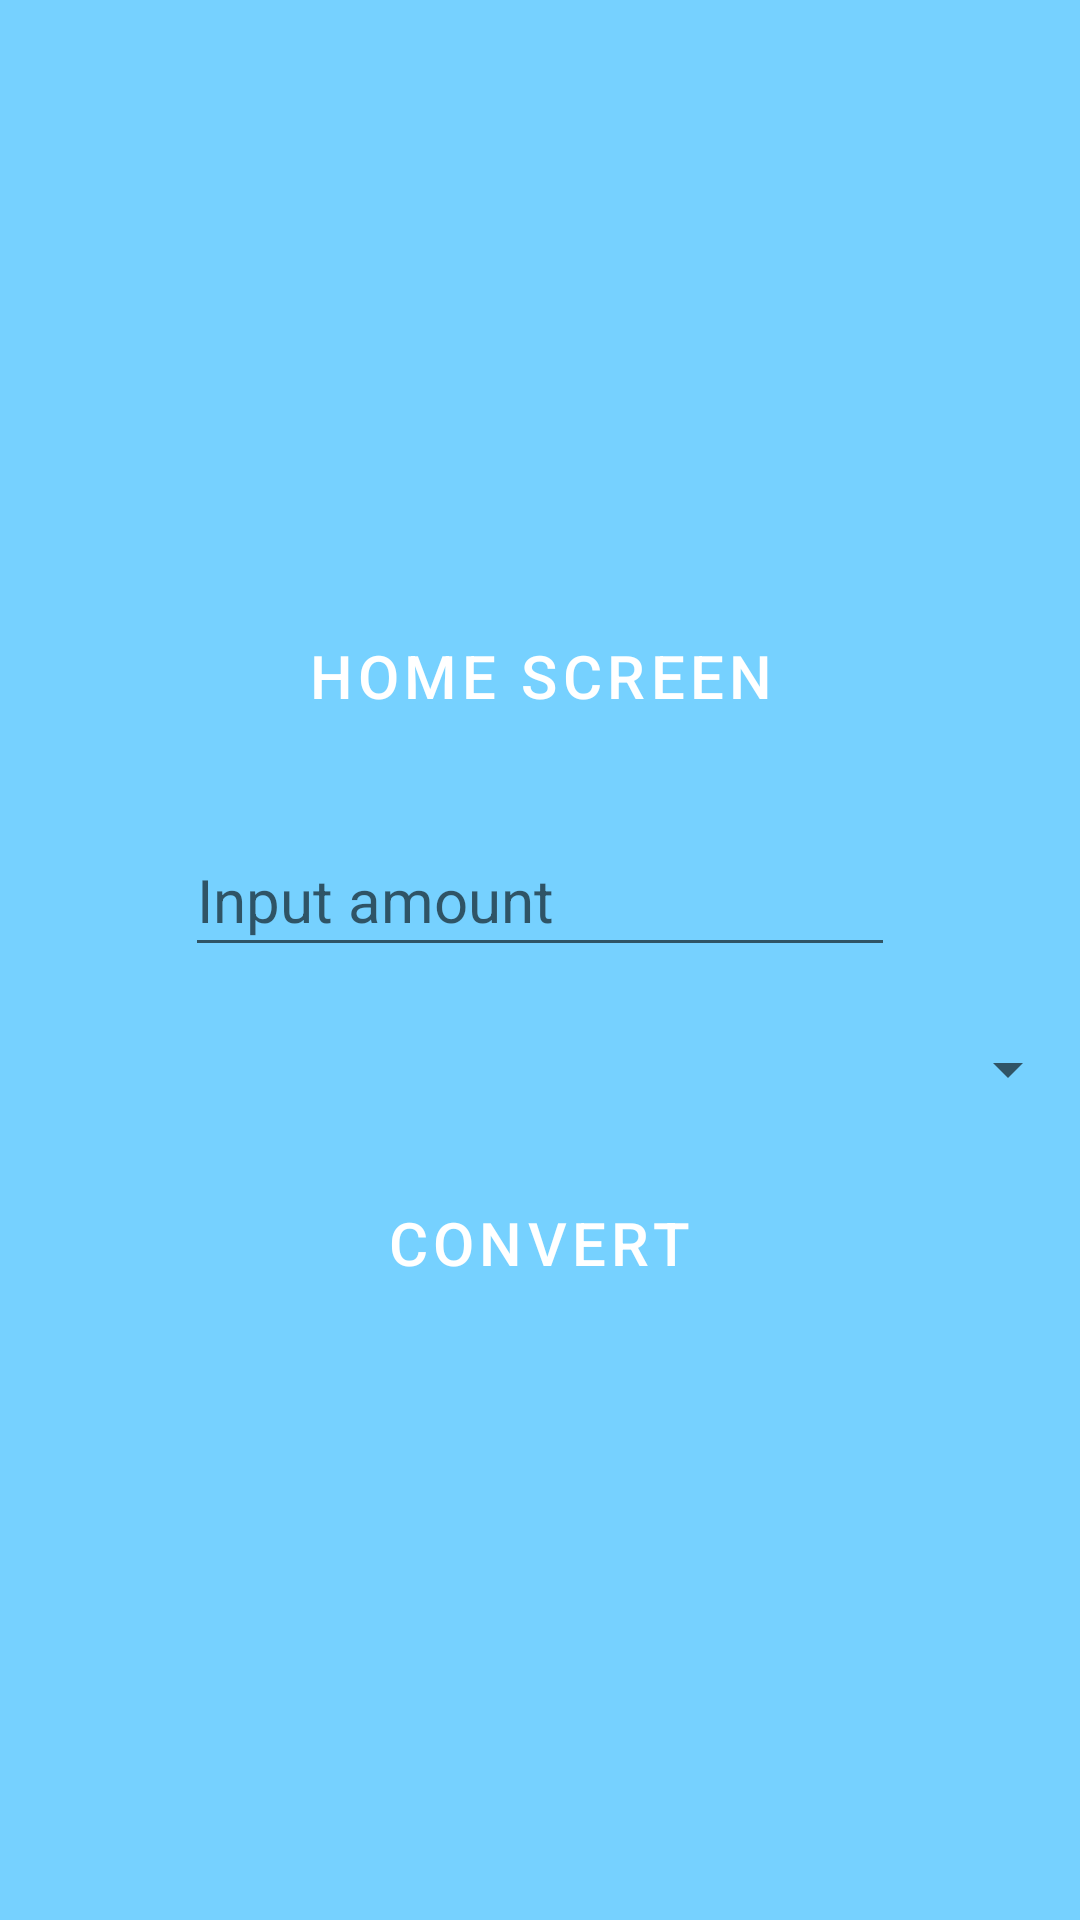

This screen was rendered from an Android layout file. Write that file and the resources it references.
<!-- AndroidManifest.xml: application theme AppTheme -->
<!-- res/layout/activity_currency.xml -->
<?xml version="1.0" encoding="utf-8"?>
<androidx.appcompat.widget.LinearLayoutCompat xmlns:android="http://schemas.android.com/apk/res/android"
    xmlns:tools="http://schemas.android.com/tools"
    android:layout_width="match_parent"
    android:layout_height="match_parent"
    android:background="@color/material_dynamic_primary80"
    android:gravity="center"
    android:orientation="vertical"
    tools:context=".MyCurrencies">

    <Button
        android:id="@+id/home_button"
        style="@style/CustomButton"
        android:layout_width="wrap_content"
        android:layout_height="wrap_content"
        android:layout_marginTop="10dp"
        android:textSize="20sp"
        android:text="@string/home" />

    <EditText
        android:id="@+id/currencyInput"
        android:layout_width="wrap_content"
        android:layout_height="wrap_content"
        android:layout_gravity="center"
        android:layout_marginTop="25dp"
        android:autofillHints=""
        android:ems="10"
        android:hint="@string/input_currency"
        android:inputType="numberDecimal"
        android:labelFor="@id/currency_converter"
        android:textSize="20sp"
        android:minHeight="48dp" />

    <Spinner
        android:id="@+id/input_currency_type"
        android:layout_width="match_parent"
        android:layout_height="wrap_content"
        android:layout_marginTop="10dp"
        android:textSize="20sp"
        android:minHeight="48dp" />

    <Button
        android:id="@+id/currency_converter"
        style="@style/CustomButton"
        android:layout_width="wrap_content"
        android:layout_height="wrap_content"
        android:layout_marginTop="10dp"
        android:textSize="20sp"
        android:text="@string/convert" />

    <LinearLayout
        android:id="@+id/currency_container"
        android:layout_width="match_parent"
        android:layout_height="wrap_content"
        android:layout_marginTop="10dp"
        android:orientation="vertical" />

</androidx.appcompat.widget.LinearLayoutCompat>
<!-- resources referenced by this layout -->
<resources>
  <string name="convert">Convert</string>
  <string name="home">Home screen</string>
  <string name="input_currency">Input amount</string>
  <style name="CustomButton" parent="Widget.MaterialComponents.Button">
          <item name="android:textColor">@color/white</item>
          <item name="backgroundTint">@android:color/holo_green_light</item>
          <item name="android:textSize">18sp</item>
      </style>
  <style name="AppTheme" parent="Theme.MaterialComponents.Light.NoActionBar">
          
          <item name="colorPrimary">@color/colorPrimary500</item>
          <item name="colorPrimaryDark">@color/colorPrimary700</item>
          <item name="colorAccent">@color/colorAccent500</item>
          <item name="android:buttonStyle">@style/CustomButton</item>
      </style>
  <color name="white">#FFFFFFFF</color>
  <color name="colorPrimary500">#3F51B5</color>
  <color name="colorPrimary700">#303F9F</color>
  <color name="colorAccent500">#FF4081</color>
</resources>
